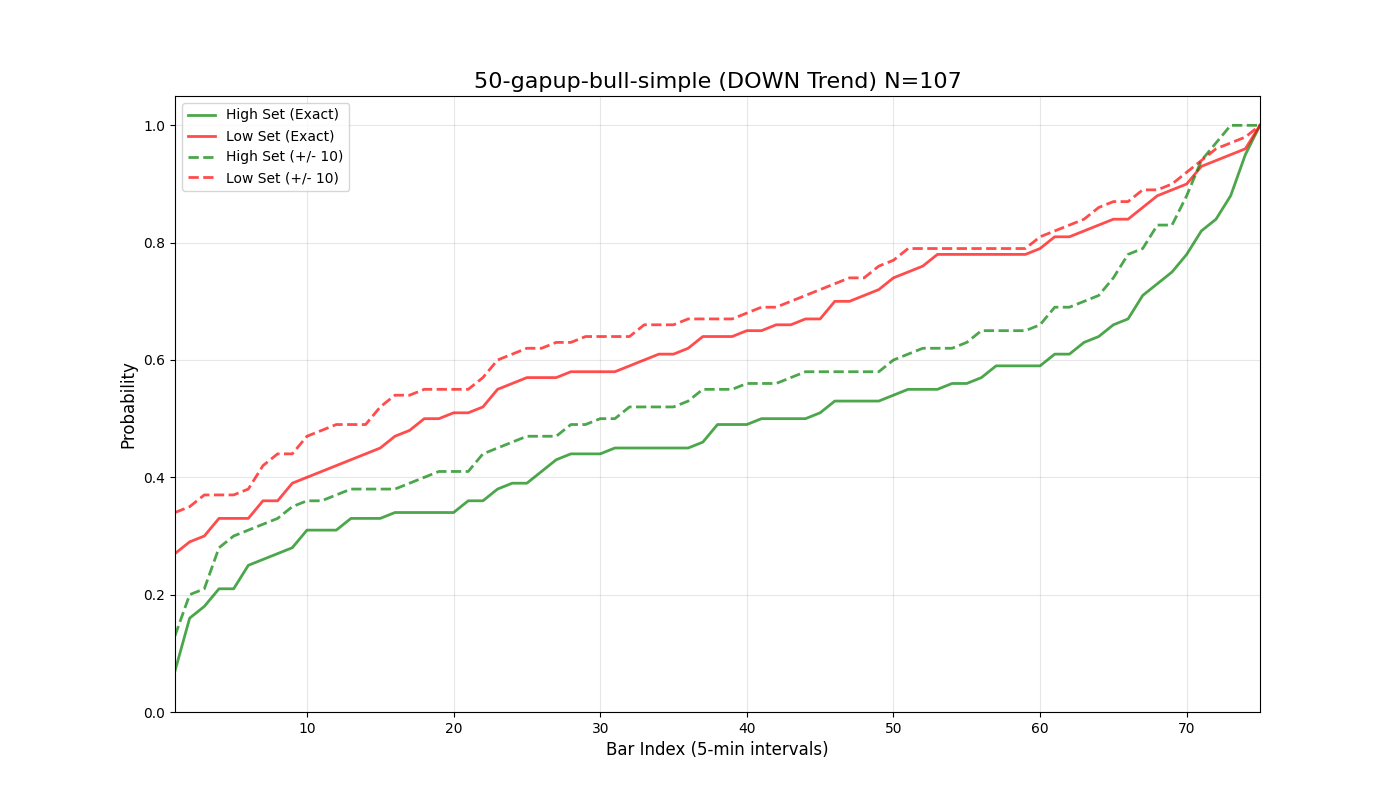

Source data for this figure (header and first rows):
bar_index, prob_high_set_exact, prob_low_set_exact, prob_either_set_exact, prob_high_set_offset_10, prob_low_set_offset_10, prob_either_set_offset_10
1, 0.07, 0.27, 0.35, 0.13, 0.34, 0.47
2, 0.16, 0.29, 0.45, 0.2, 0.35, 0.54
3, 0.18, 0.3, 0.48, 0.21, 0.37, 0.59
4, 0.21, 0.33, 0.54, 0.28, 0.37, 0.64
5, 0.21, 0.33, 0.54, 0.3, 0.37, 0.66
6, 0.25, 0.33, 0.58, 0.31, 0.38, 0.68
7, 0.26, 0.36, 0.62, 0.32, 0.42, 0.73
8, 0.27, 0.36, 0.64, 0.33, 0.44, 0.76
9, 0.28, 0.39, 0.66, 0.35, 0.44, 0.76
10, 0.31, 0.4, 0.69, 0.36, 0.47, 0.8
11, 0.31, 0.41, 0.7, 0.36, 0.48, 0.8
12, 0.31, 0.42, 0.7, 0.37, 0.49, 0.82
13, 0.33, 0.43, 0.73, 0.38, 0.49, 0.83
14, 0.33, 0.44, 0.74, 0.38, 0.49, 0.83
15, 0.33, 0.45, 0.74, 0.38, 0.52, 0.86
16, 0.34, 0.47, 0.76, 0.38, 0.54, 0.87
17, 0.34, 0.48, 0.77, 0.39, 0.54, 0.87
18, 0.34, 0.5, 0.79, 0.4, 0.55, 0.88
19, 0.34, 0.5, 0.79, 0.41, 0.55, 0.88
20, 0.34, 0.51, 0.8, 0.41, 0.55, 0.88
21, 0.36, 0.51, 0.8, 0.41, 0.55, 0.88
22, 0.36, 0.52, 0.81, 0.44, 0.57, 0.91
23, 0.38, 0.55, 0.85, 0.45, 0.6, 0.91
24, 0.39, 0.56, 0.85, 0.46, 0.61, 0.93
25, 0.39, 0.57, 0.85, 0.47, 0.62, 0.94
26, 0.41, 0.57, 0.86, 0.47, 0.62, 0.94
27, 0.43, 0.57, 0.88, 0.47, 0.63, 0.94
28, 0.44, 0.58, 0.9, 0.49, 0.63, 0.95
29, 0.44, 0.58, 0.9, 0.49, 0.64, 0.96
30, 0.44, 0.58, 0.9, 0.5, 0.64, 0.96
31, 0.45, 0.58, 0.91, 0.5, 0.64, 0.96
32, 0.45, 0.59, 0.91, 0.52, 0.64, 0.97
33, 0.45, 0.6, 0.92, 0.52, 0.66, 0.97
34, 0.45, 0.61, 0.92, 0.52, 0.66, 0.97
35, 0.45, 0.61, 0.92, 0.52, 0.66, 0.97
36, 0.45, 0.62, 0.92, 0.53, 0.67, 0.97
37, 0.46, 0.64, 0.92, 0.55, 0.67, 0.98
38, 0.49, 0.64, 0.93, 0.55, 0.67, 0.98
39, 0.49, 0.64, 0.93, 0.55, 0.67, 0.98
40, 0.49, 0.65, 0.93, 0.56, 0.68, 0.98
41, 0.5, 0.65, 0.93, 0.56, 0.69, 0.98
42, 0.5, 0.66, 0.94, 0.56, 0.69, 0.98
43, 0.5, 0.66, 0.94, 0.57, 0.7, 0.98
44, 0.5, 0.67, 0.94, 0.58, 0.71, 0.98
45, 0.51, 0.67, 0.94, 0.58, 0.72, 0.98
46, 0.53, 0.7, 0.97, 0.58, 0.73, 0.99
47, 0.53, 0.7, 0.97, 0.58, 0.74, 0.99
48, 0.53, 0.71, 0.97, 0.58, 0.74, 0.99
49, 0.53, 0.72, 0.97, 0.58, 0.76, 0.99
50, 0.54, 0.74, 0.97, 0.6, 0.77, 0.99
51, 0.55, 0.75, 0.97, 0.61, 0.79, 0.99
52, 0.55, 0.76, 0.97, 0.62, 0.79, 1.0
53, 0.55, 0.78, 0.98, 0.62, 0.79, 1.0
54, 0.56, 0.78, 0.99, 0.62, 0.79, 1.0
55, 0.56, 0.78, 0.99, 0.63, 0.79, 1.0
56, 0.57, 0.78, 0.99, 0.65, 0.79, 1.0
57, 0.59, 0.78, 0.99, 0.65, 0.79, 1.0
58, 0.59, 0.78, 0.99, 0.65, 0.79, 1.0
59, 0.59, 0.78, 0.99, 0.65, 0.79, 1.0
60, 0.59, 0.79, 0.99, 0.66, 0.81, 1.0
... 16 more rows
